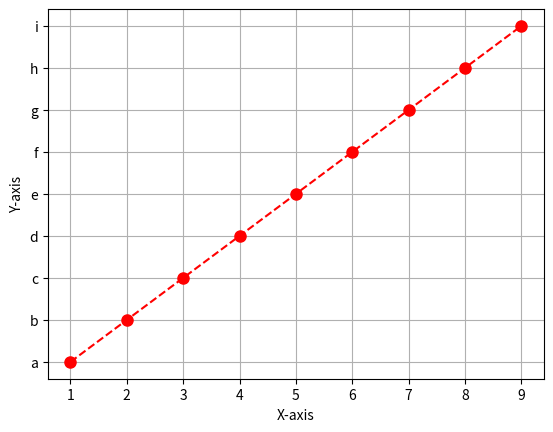

This chart was generated by the following Python code:
'''Advance line plot'''

import matplotlib.pyplot as plt

x=[1,2,3,4,5,6,7,8,9]
y=['a','b','c','d','e','f','g','h','i']

plt.plot(x,y, color='red',linestyle='--', marker='o', markersize=8)
plt.xlabel("X-axis")
plt.ylabel("Y-axis")
plt.grid(True)
plt.show